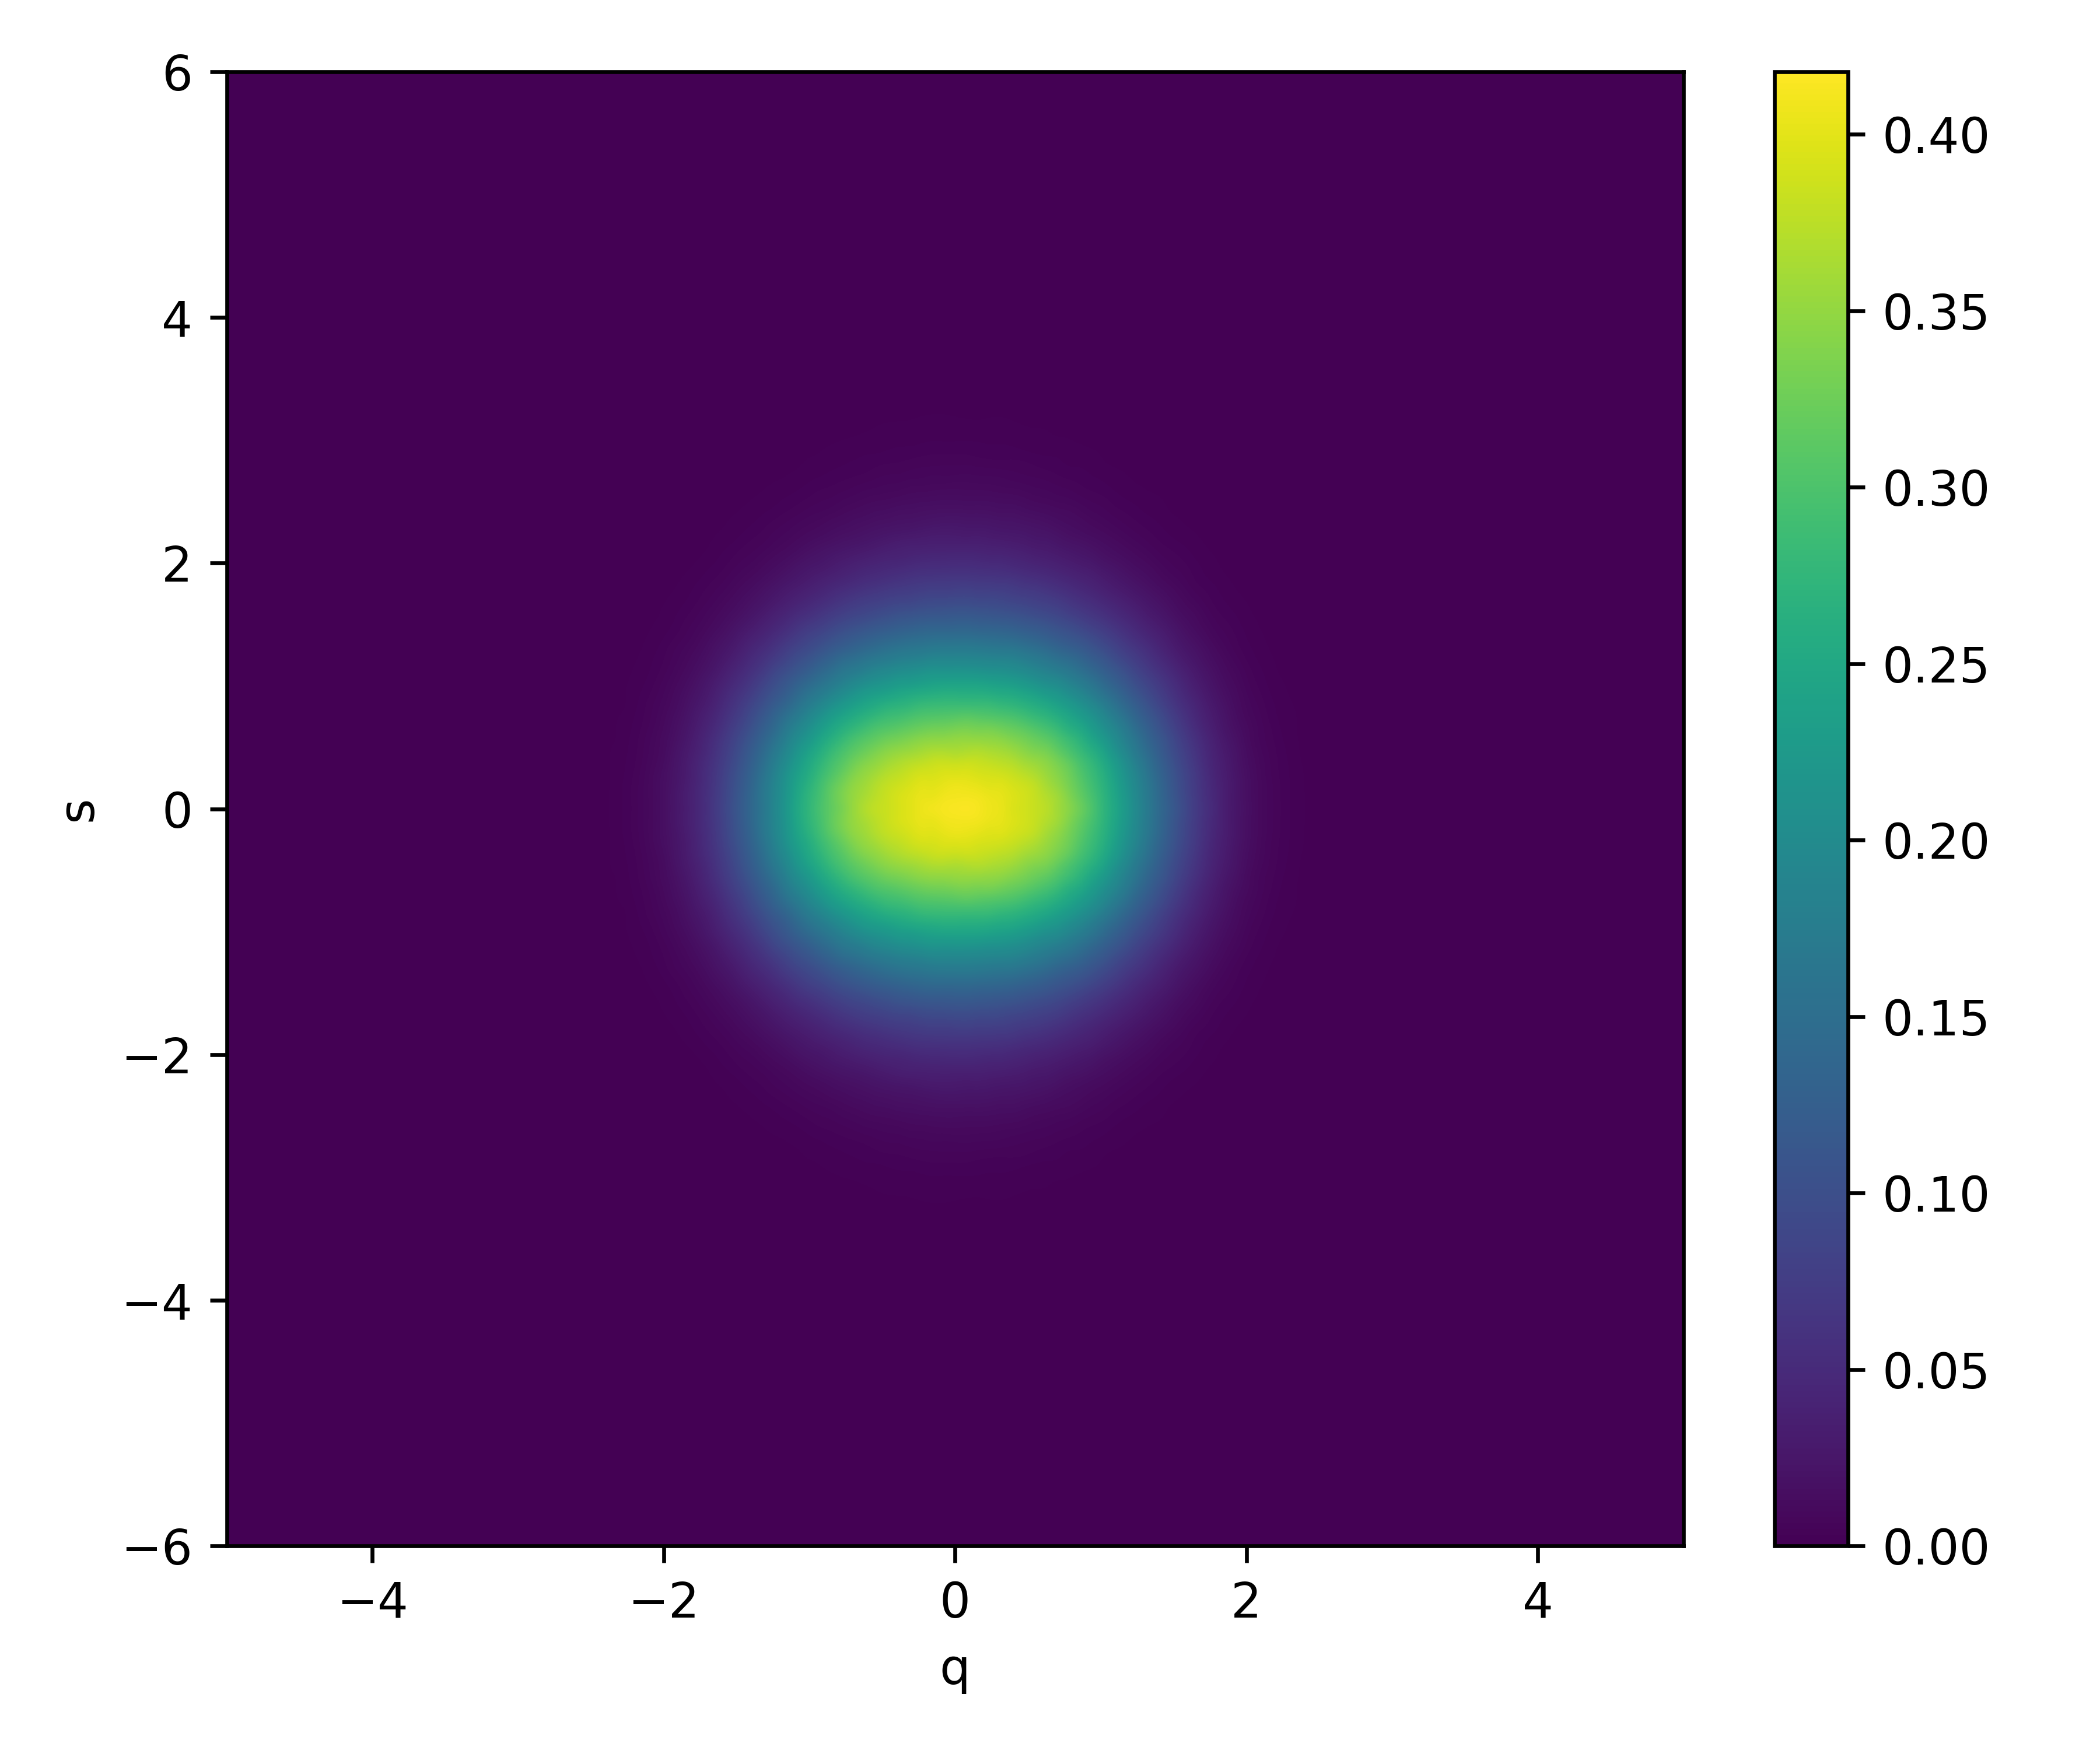

The data file committed next to this chart (first rows):
0.000000000000000000e+00, 0.000000000000000000e+00, 0.000000000000000000e+00, 0.000000000000000000e+00, 0.000000000000000000e+00, 0.000000000000000000e+00, 0.000000000000000000e+00, 0.000000000000000000e+00, 0.000000000000000000e+00, 0.000000000000000000e+00, 0.000000000000000000e+00, 0.000000000000000000e+00, 0.000000000000000000e+00, 0.000000000000000000e+00, 0.000000000000000000e+00, 0.000000000000000000e+00, 0.000000000000000000e+00, 0.000000000000000000e+00, 0.000000000000000000e+00, 0.000000000000000000e+00, 0.000000000000000000e+00, 0.000000000000000000e+00, 0.000000000000000000e+00, 0.000000000000000000e+00
0.000000000000000000e+00, 0.000000000000000000e+00, 0.000000000000000000e+00, 0.000000000000000000e+00, 0.000000000000000000e+00, 0.000000000000000000e+00, 0.000000000000000000e+00, 0.000000000000000000e+00, 0.000000000000000000e+00, 0.000000000000000000e+00, 0.000000000000000000e+00, 0.000000000000000000e+00, 0.000000000000000000e+00, 0.000000000000000000e+00, 0.000000000000000000e+00, 0.000000000000000000e+00, 0.000000000000000000e+00, 0.000000000000000000e+00, 0.000000000000000000e+00, 0.000000000000000000e+00, 0.000000000000000000e+00, 0.000000000000000000e+00, 0.000000000000000000e+00, 0.000000000000000000e+00
0.000000000000000000e+00, 0.000000000000000000e+00, 0.000000000000000000e+00, 0.000000000000000000e+00, 0.000000000000000000e+00, 0.000000000000000000e+00, 0.000000000000000000e+00, 0.000000000000000000e+00, 0.000000000000000000e+00, 0.000000000000000000e+00, 0.000000000000000000e+00, 0.000000000000000000e+00, 0.000000000000000000e+00, 0.000000000000000000e+00, 0.000000000000000000e+00, 0.000000000000000000e+00, 0.000000000000000000e+00, 0.000000000000000000e+00, 0.000000000000000000e+00, 0.000000000000000000e+00, 0.000000000000000000e+00, 0.000000000000000000e+00, 0.000000000000000000e+00, 0.000000000000000000e+00
0.000000000000000000e+00, 0.000000000000000000e+00, 0.000000000000000000e+00, 0.000000000000000000e+00, 0.000000000000000000e+00, 0.000000000000000000e+00, 0.000000000000000000e+00, 0.000000000000000000e+00, 0.000000000000000000e+00, 0.000000000000000000e+00, 0.000000000000000000e+00, 0.000000000000000000e+00, 0.000000000000000000e+00, 0.000000000000000000e+00, 0.000000000000000000e+00, 0.000000000000000000e+00, 0.000000000000000000e+00, 0.000000000000000000e+00, 0.000000000000000000e+00, 0.000000000000000000e+00, 0.000000000000000000e+00, 0.000000000000000000e+00, 0.000000000000000000e+00, 0.000000000000000000e+00
0.000000000000000000e+00, 0.000000000000000000e+00, 0.000000000000000000e+00, 0.000000000000000000e+00, 0.000000000000000000e+00, 0.000000000000000000e+00, 0.000000000000000000e+00, 0.000000000000000000e+00, 0.000000000000000000e+00, 0.000000000000000000e+00, 0.000000000000000000e+00, 0.000000000000000000e+00, 0.000000000000000000e+00, 0.000000000000000000e+00, 0.000000000000000000e+00, 0.000000000000000000e+00, 0.000000000000000000e+00, 0.000000000000000000e+00, 0.000000000000000000e+00, 0.000000000000000000e+00, 0.000000000000000000e+00, 0.000000000000000000e+00, 0.000000000000000000e+00, 0.000000000000000000e+00
0.000000000000000000e+00, 0.000000000000000000e+00, 0.000000000000000000e+00, 0.000000000000000000e+00, 0.000000000000000000e+00, 0.000000000000000000e+00, 0.000000000000000000e+00, 0.000000000000000000e+00, 0.000000000000000000e+00, 0.000000000000000000e+00, 0.000000000000000000e+00, 0.000000000000000000e+00, 0.000000000000000000e+00, 0.000000000000000000e+00, 0.000000000000000000e+00, 0.000000000000000000e+00, 0.000000000000000000e+00, 0.000000000000000000e+00, 0.000000000000000000e+00, 0.000000000000000000e+00, 0.000000000000000000e+00, 0.000000000000000000e+00, 0.000000000000000000e+00, 0.000000000000000000e+00
0.000000000000000000e+00, 0.000000000000000000e+00, 0.000000000000000000e+00, 0.000000000000000000e+00, 0.000000000000000000e+00, 0.000000000000000000e+00, 0.000000000000000000e+00, 0.000000000000000000e+00, 0.000000000000000000e+00, 0.000000000000000000e+00, 0.000000000000000000e+00, 0.000000000000000000e+00, 0.000000000000000000e+00, 0.000000000000000000e+00, 0.000000000000000000e+00, 0.000000000000000000e+00, 0.000000000000000000e+00, 0.000000000000000000e+00, 0.000000000000000000e+00, 0.000000000000000000e+00, 0.000000000000000000e+00, 0.000000000000000000e+00, 0.000000000000000000e+00, 0.000000000000000000e+00
0.000000000000000000e+00, 0.000000000000000000e+00, 0.000000000000000000e+00, 0.000000000000000000e+00, 0.000000000000000000e+00, 0.000000000000000000e+00, 0.000000000000000000e+00, 0.000000000000000000e+00, 0.000000000000000000e+00, 0.000000000000000000e+00, 0.000000000000000000e+00, 0.000000000000000000e+00, 0.000000000000000000e+00, 0.000000000000000000e+00, 0.000000000000000000e+00, 0.000000000000000000e+00, 0.000000000000000000e+00, 0.000000000000000000e+00, 0.000000000000000000e+00, 0.000000000000000000e+00, 0.000000000000000000e+00, 0.000000000000000000e+00, 0.000000000000000000e+00, 0.000000000000000000e+00
0.000000000000000000e+00, 0.000000000000000000e+00, 0.000000000000000000e+00, 0.000000000000000000e+00, 0.000000000000000000e+00, 0.000000000000000000e+00, 0.000000000000000000e+00, 0.000000000000000000e+00, 0.000000000000000000e+00, 0.000000000000000000e+00, 0.000000000000000000e+00, 0.000000000000000000e+00, 0.000000000000000000e+00, 0.000000000000000000e+00, 0.000000000000000000e+00, 0.000000000000000000e+00, 0.000000000000000000e+00, 0.000000000000000000e+00, 0.000000000000000000e+00, 0.000000000000000000e+00, 0.000000000000000000e+00, 0.000000000000000000e+00, 0.000000000000000000e+00, 0.000000000000000000e+00
0.000000000000000000e+00, 0.000000000000000000e+00, 0.000000000000000000e+00, 0.000000000000000000e+00, 0.000000000000000000e+00, 0.000000000000000000e+00, 0.000000000000000000e+00, 0.000000000000000000e+00, 0.000000000000000000e+00, 0.000000000000000000e+00, 0.000000000000000000e+00, 0.000000000000000000e+00, 0.000000000000000000e+00, 0.000000000000000000e+00, 0.000000000000000000e+00, 0.000000000000000000e+00, 0.000000000000000000e+00, 0.000000000000000000e+00, 0.000000000000000000e+00, 0.000000000000000000e+00, 0.000000000000000000e+00, 0.000000000000000000e+00, 0.000000000000000000e+00, 0.000000000000000000e+00
0.000000000000000000e+00, 0.000000000000000000e+00, 0.000000000000000000e+00, 0.000000000000000000e+00, 0.000000000000000000e+00, 0.000000000000000000e+00, 0.000000000000000000e+00, 0.000000000000000000e+00, 0.000000000000000000e+00, 0.000000000000000000e+00, 0.000000000000000000e+00, 0.000000000000000000e+00, 0.000000000000000000e+00, 0.000000000000000000e+00, 0.000000000000000000e+00, 0.000000000000000000e+00, 0.000000000000000000e+00, 0.000000000000000000e+00, 0.000000000000000000e+00, 0.000000000000000000e+00, 0.000000000000000000e+00, 0.000000000000000000e+00, 0.000000000000000000e+00, 0.000000000000000000e+00
0.000000000000000000e+00, 0.000000000000000000e+00, 0.000000000000000000e+00, 0.000000000000000000e+00, 0.000000000000000000e+00, 0.000000000000000000e+00, 0.000000000000000000e+00, 0.000000000000000000e+00, 0.000000000000000000e+00, 0.000000000000000000e+00, 0.000000000000000000e+00, 0.000000000000000000e+00, 0.000000000000000000e+00, 0.000000000000000000e+00, 0.000000000000000000e+00, 0.000000000000000000e+00, 0.000000000000000000e+00, 0.000000000000000000e+00, 0.000000000000000000e+00, 0.000000000000000000e+00, 0.000000000000000000e+00, 0.000000000000000000e+00, 0.000000000000000000e+00, 0.000000000000000000e+00
0.000000000000000000e+00, 0.000000000000000000e+00, 0.000000000000000000e+00, 0.000000000000000000e+00, 0.000000000000000000e+00, 0.000000000000000000e+00, 0.000000000000000000e+00, 0.000000000000000000e+00, 0.000000000000000000e+00, 0.000000000000000000e+00, 0.000000000000000000e+00, 0.000000000000000000e+00, 0.000000000000000000e+00, 0.000000000000000000e+00, 0.000000000000000000e+00, 0.000000000000000000e+00, 0.000000000000000000e+00, 0.000000000000000000e+00, 0.000000000000000000e+00, 0.000000000000000000e+00, 0.000000000000000000e+00, 0.000000000000000000e+00, 0.000000000000000000e+00, 0.000000000000000000e+00
0.000000000000000000e+00, 0.000000000000000000e+00, 0.000000000000000000e+00, 0.000000000000000000e+00, 0.000000000000000000e+00, 0.000000000000000000e+00, 0.000000000000000000e+00, 0.000000000000000000e+00, 0.000000000000000000e+00, 0.000000000000000000e+00, 0.000000000000000000e+00, 0.000000000000000000e+00, 0.000000000000000000e+00, 0.000000000000000000e+00, 0.000000000000000000e+00, 0.000000000000000000e+00, 0.000000000000000000e+00, 0.000000000000000000e+00, 0.000000000000000000e+00, 0.000000000000000000e+00, 0.000000000000000000e+00, 0.000000000000000000e+00, 0.000000000000000000e+00, 0.000000000000000000e+00
0.000000000000000000e+00, 0.000000000000000000e+00, 0.000000000000000000e+00, 0.000000000000000000e+00, 0.000000000000000000e+00, 0.000000000000000000e+00, 0.000000000000000000e+00, 0.000000000000000000e+00, 0.000000000000000000e+00, 0.000000000000000000e+00, 0.000000000000000000e+00, 0.000000000000000000e+00, 0.000000000000000000e+00, 0.000000000000000000e+00, 0.000000000000000000e+00, 0.000000000000000000e+00, 0.000000000000000000e+00, 0.000000000000000000e+00, 0.000000000000000000e+00, 0.000000000000000000e+00, 0.000000000000000000e+00, 0.000000000000000000e+00, 0.000000000000000000e+00, 0.000000000000000000e+00
0.000000000000000000e+00, 0.000000000000000000e+00, 0.000000000000000000e+00, 0.000000000000000000e+00, 0.000000000000000000e+00, 0.000000000000000000e+00, 0.000000000000000000e+00, 0.000000000000000000e+00, 0.000000000000000000e+00, 0.000000000000000000e+00, 0.000000000000000000e+00, 0.000000000000000000e+00, 0.000000000000000000e+00, 0.000000000000000000e+00, 0.000000000000000000e+00, 0.000000000000000000e+00, 0.000000000000000000e+00, 0.000000000000000000e+00, 0.000000000000000000e+00, 0.000000000000000000e+00, 0.000000000000000000e+00, 0.000000000000000000e+00, 0.000000000000000000e+00, 0.000000000000000000e+00
0.000000000000000000e+00, 0.000000000000000000e+00, 0.000000000000000000e+00, 0.000000000000000000e+00, 0.000000000000000000e+00, 0.000000000000000000e+00, 0.000000000000000000e+00, 0.000000000000000000e+00, 0.000000000000000000e+00, 0.000000000000000000e+00, 0.000000000000000000e+00, 0.000000000000000000e+00, 0.000000000000000000e+00, 0.000000000000000000e+00, 0.000000000000000000e+00, 0.000000000000000000e+00, 0.000000000000000000e+00, 0.000000000000000000e+00, 0.000000000000000000e+00, 0.000000000000000000e+00, 0.000000000000000000e+00, 0.000000000000000000e+00, 0.000000000000000000e+00, 0.000000000000000000e+00
0.000000000000000000e+00, 0.000000000000000000e+00, 0.000000000000000000e+00, 0.000000000000000000e+00, 0.000000000000000000e+00, 0.000000000000000000e+00, 0.000000000000000000e+00, 0.000000000000000000e+00, 0.000000000000000000e+00, 0.000000000000000000e+00, 0.000000000000000000e+00, 0.000000000000000000e+00, 0.000000000000000000e+00, 0.000000000000000000e+00, 0.000000000000000000e+00, 0.000000000000000000e+00, 0.000000000000000000e+00, 0.000000000000000000e+00, 0.000000000000000000e+00, 0.000000000000000000e+00, 0.000000000000000000e+00, 0.000000000000000000e+00, 0.000000000000000000e+00, 0.000000000000000000e+00
0.000000000000000000e+00, 0.000000000000000000e+00, 0.000000000000000000e+00, 0.000000000000000000e+00, 0.000000000000000000e+00, 0.000000000000000000e+00, 0.000000000000000000e+00, 0.000000000000000000e+00, 0.000000000000000000e+00, 0.000000000000000000e+00, 0.000000000000000000e+00, 0.000000000000000000e+00, 0.000000000000000000e+00, 0.000000000000000000e+00, 0.000000000000000000e+00, 0.000000000000000000e+00, 0.000000000000000000e+00, 0.000000000000000000e+00, 0.000000000000000000e+00, 0.000000000000000000e+00, 0.000000000000000000e+00, 0.000000000000000000e+00, 0.000000000000000000e+00, 0.000000000000000000e+00
0.000000000000000000e+00, 0.000000000000000000e+00, 0.000000000000000000e+00, 0.000000000000000000e+00, 0.000000000000000000e+00, 0.000000000000000000e+00, 0.000000000000000000e+00, 0.000000000000000000e+00, 0.000000000000000000e+00, 0.000000000000000000e+00, 0.000000000000000000e+00, 0.000000000000000000e+00, 0.000000000000000000e+00, 0.000000000000000000e+00, 0.000000000000000000e+00, 0.000000000000000000e+00, 0.000000000000000000e+00, 0.000000000000000000e+00, 0.000000000000000000e+00, 0.000000000000000000e+00, 0.000000000000000000e+00, 0.000000000000000000e+00, 0.000000000000000000e+00, 0.000000000000000000e+00
0.000000000000000000e+00, 0.000000000000000000e+00, 0.000000000000000000e+00, 0.000000000000000000e+00, 0.000000000000000000e+00, 0.000000000000000000e+00, 0.000000000000000000e+00, 0.000000000000000000e+00, 0.000000000000000000e+00, 0.000000000000000000e+00, 0.000000000000000000e+00, 0.000000000000000000e+00, 0.000000000000000000e+00, 0.000000000000000000e+00, 0.000000000000000000e+00, 0.000000000000000000e+00, 0.000000000000000000e+00, 0.000000000000000000e+00, 0.000000000000000000e+00, 0.000000000000000000e+00, 0.000000000000000000e+00, 0.000000000000000000e+00, 0.000000000000000000e+00, 0.000000000000000000e+00
0.000000000000000000e+00, 0.000000000000000000e+00, 0.000000000000000000e+00, 0.000000000000000000e+00, 0.000000000000000000e+00, 0.000000000000000000e+00, 0.000000000000000000e+00, 0.000000000000000000e+00, 0.000000000000000000e+00, 0.000000000000000000e+00, 0.000000000000000000e+00, 0.000000000000000000e+00, 0.000000000000000000e+00, 0.000000000000000000e+00, 0.000000000000000000e+00, 0.000000000000000000e+00, 0.000000000000000000e+00, 0.000000000000000000e+00, 0.000000000000000000e+00, 0.000000000000000000e+00, 0.000000000000000000e+00, 0.000000000000000000e+00, 0.000000000000000000e+00, 0.000000000000000000e+00
0.000000000000000000e+00, 0.000000000000000000e+00, 0.000000000000000000e+00, 0.000000000000000000e+00, 0.000000000000000000e+00, 0.000000000000000000e+00, 0.000000000000000000e+00, 0.000000000000000000e+00, 0.000000000000000000e+00, 0.000000000000000000e+00, 0.000000000000000000e+00, 0.000000000000000000e+00, 0.000000000000000000e+00, 0.000000000000000000e+00, 0.000000000000000000e+00, 0.000000000000000000e+00, 0.000000000000000000e+00, 0.000000000000000000e+00, 0.000000000000000000e+00, 0.000000000000000000e+00, 0.000000000000000000e+00, 0.000000000000000000e+00, 0.000000000000000000e+00, 0.000000000000000000e+00
0.000000000000000000e+00, 0.000000000000000000e+00, 0.000000000000000000e+00, 0.000000000000000000e+00, 0.000000000000000000e+00, 0.000000000000000000e+00, 0.000000000000000000e+00, 0.000000000000000000e+00, 0.000000000000000000e+00, 0.000000000000000000e+00, 0.000000000000000000e+00, 0.000000000000000000e+00, 0.000000000000000000e+00, 0.000000000000000000e+00, 0.000000000000000000e+00, 0.000000000000000000e+00, 0.000000000000000000e+00, 0.000000000000000000e+00, 0.000000000000000000e+00, 0.000000000000000000e+00, 0.000000000000000000e+00, 0.000000000000000000e+00, 0.000000000000000000e+00, 0.000000000000000000e+00
0.000000000000000000e+00, 0.000000000000000000e+00, 0.000000000000000000e+00, 0.000000000000000000e+00, 0.000000000000000000e+00, 0.000000000000000000e+00, 0.000000000000000000e+00, 0.000000000000000000e+00, 0.000000000000000000e+00, 0.000000000000000000e+00, 0.000000000000000000e+00, 0.000000000000000000e+00, 0.000000000000000000e+00, 0.000000000000000000e+00, 0.000000000000000000e+00, 0.000000000000000000e+00, 0.000000000000000000e+00, 0.000000000000000000e+00, 0.000000000000000000e+00, 0.000000000000000000e+00, 0.000000000000000000e+00, 0.000000000000000000e+00, 0.000000000000000000e+00, 0.000000000000000000e+00
0.000000000000000000e+00, 0.000000000000000000e+00, 0.000000000000000000e+00, 0.000000000000000000e+00, 0.000000000000000000e+00, 0.000000000000000000e+00, 0.000000000000000000e+00, 0.000000000000000000e+00, 0.000000000000000000e+00, 0.000000000000000000e+00, 0.000000000000000000e+00, 0.000000000000000000e+00, 0.000000000000000000e+00, 0.000000000000000000e+00, 0.000000000000000000e+00, 0.000000000000000000e+00, 0.000000000000000000e+00, 0.000000000000000000e+00, 0.000000000000000000e+00, 0.000000000000000000e+00, 0.000000000000000000e+00, 0.000000000000000000e+00, 0.000000000000000000e+00, 0.000000000000000000e+00
0.000000000000000000e+00, 0.000000000000000000e+00, 0.000000000000000000e+00, 0.000000000000000000e+00, 0.000000000000000000e+00, 0.000000000000000000e+00, 0.000000000000000000e+00, 0.000000000000000000e+00, 0.000000000000000000e+00, 0.000000000000000000e+00, 0.000000000000000000e+00, 0.000000000000000000e+00, 0.000000000000000000e+00, 0.000000000000000000e+00, 0.000000000000000000e+00, 0.000000000000000000e+00, 0.000000000000000000e+00, 0.000000000000000000e+00, 0.000000000000000000e+00, 0.000000000000000000e+00, 0.000000000000000000e+00, 0.000000000000000000e+00, 0.000000000000000000e+00, 0.000000000000000000e+00
0.000000000000000000e+00, 0.000000000000000000e+00, 0.000000000000000000e+00, 0.000000000000000000e+00, 0.000000000000000000e+00, 0.000000000000000000e+00, 0.000000000000000000e+00, 0.000000000000000000e+00, 0.000000000000000000e+00, 0.000000000000000000e+00, 0.000000000000000000e+00, 0.000000000000000000e+00, 0.000000000000000000e+00, 0.000000000000000000e+00, 0.000000000000000000e+00, 0.000000000000000000e+00, 0.000000000000000000e+00, 0.000000000000000000e+00, 0.000000000000000000e+00, 0.000000000000000000e+00, 0.000000000000000000e+00, 0.000000000000000000e+00, 0.000000000000000000e+00, 0.000000000000000000e+00
0.000000000000000000e+00, 0.000000000000000000e+00, 0.000000000000000000e+00, 0.000000000000000000e+00, 0.000000000000000000e+00, 0.000000000000000000e+00, 0.000000000000000000e+00, 0.000000000000000000e+00, 0.000000000000000000e+00, 0.000000000000000000e+00, 0.000000000000000000e+00, 0.000000000000000000e+00, 0.000000000000000000e+00, 0.000000000000000000e+00, 0.000000000000000000e+00, 0.000000000000000000e+00, 0.000000000000000000e+00, 0.000000000000000000e+00, 0.000000000000000000e+00, 0.000000000000000000e+00, 0.000000000000000000e+00, 0.000000000000000000e+00, 0.000000000000000000e+00, 0.000000000000000000e+00
0.000000000000000000e+00, 0.000000000000000000e+00, 0.000000000000000000e+00, 0.000000000000000000e+00, 0.000000000000000000e+00, 0.000000000000000000e+00, 0.000000000000000000e+00, 0.000000000000000000e+00, 0.000000000000000000e+00, 0.000000000000000000e+00, 0.000000000000000000e+00, 0.000000000000000000e+00, 0.000000000000000000e+00, 0.000000000000000000e+00, 0.000000000000000000e+00, 0.000000000000000000e+00, 0.000000000000000000e+00, 0.000000000000000000e+00, 0.000000000000000000e+00, 0.000000000000000000e+00, 0.000000000000000000e+00, 0.000000000000000000e+00, 0.000000000000000000e+00, 0.000000000000000000e+00
0.000000000000000000e+00, 0.000000000000000000e+00, 0.000000000000000000e+00, 0.000000000000000000e+00, 0.000000000000000000e+00, 0.000000000000000000e+00, 0.000000000000000000e+00, 0.000000000000000000e+00, 0.000000000000000000e+00, 0.000000000000000000e+00, 0.000000000000000000e+00, 0.000000000000000000e+00, 0.000000000000000000e+00, 0.000000000000000000e+00, 0.000000000000000000e+00, 0.000000000000000000e+00, 0.000000000000000000e+00, 0.000000000000000000e+00, 0.000000000000000000e+00, 0.000000000000000000e+00, 0.000000000000000000e+00, 0.000000000000000000e+00, 0.000000000000000000e+00, 0.000000000000000000e+00
0.000000000000000000e+00, 0.000000000000000000e+00, 0.000000000000000000e+00, 0.000000000000000000e+00, 0.000000000000000000e+00, 0.000000000000000000e+00, 0.000000000000000000e+00, 0.000000000000000000e+00, 0.000000000000000000e+00, 0.000000000000000000e+00, 0.000000000000000000e+00, 0.000000000000000000e+00, 0.000000000000000000e+00, 0.000000000000000000e+00, 0.000000000000000000e+00, 0.000000000000000000e+00, 0.000000000000000000e+00, 0.000000000000000000e+00, 0.000000000000000000e+00, 0.000000000000000000e+00, 0.000000000000000000e+00, 0.000000000000000000e+00, 0.000000000000000000e+00, 0.000000000000000000e+00
0.000000000000000000e+00, 0.000000000000000000e+00, 0.000000000000000000e+00, 0.000000000000000000e+00, 0.000000000000000000e+00, 0.000000000000000000e+00, 0.000000000000000000e+00, 0.000000000000000000e+00, 0.000000000000000000e+00, 0.000000000000000000e+00, 0.000000000000000000e+00, 0.000000000000000000e+00, 0.000000000000000000e+00, 0.000000000000000000e+00, 0.000000000000000000e+00, 0.000000000000000000e+00, 0.000000000000000000e+00, 0.000000000000000000e+00, 0.000000000000000000e+00, 0.000000000000000000e+00, 0.000000000000000000e+00, 0.000000000000000000e+00, 0.000000000000000000e+00, 0.000000000000000000e+00
0.000000000000000000e+00, 0.000000000000000000e+00, 0.000000000000000000e+00, 0.000000000000000000e+00, 0.000000000000000000e+00, 0.000000000000000000e+00, 0.000000000000000000e+00, 0.000000000000000000e+00, 0.000000000000000000e+00, 0.000000000000000000e+00, 0.000000000000000000e+00, 0.000000000000000000e+00, 0.000000000000000000e+00, 0.000000000000000000e+00, 0.000000000000000000e+00, 0.000000000000000000e+00, 0.000000000000000000e+00, 0.000000000000000000e+00, 0.000000000000000000e+00, 0.000000000000000000e+00, 0.000000000000000000e+00, 0.000000000000000000e+00, 0.000000000000000000e+00, 0.000000000000000000e+00
0.000000000000000000e+00, 0.000000000000000000e+00, 0.000000000000000000e+00, 0.000000000000000000e+00, 0.000000000000000000e+00, 0.000000000000000000e+00, 0.000000000000000000e+00, 0.000000000000000000e+00, 0.000000000000000000e+00, 0.000000000000000000e+00, 0.000000000000000000e+00, 0.000000000000000000e+00, 0.000000000000000000e+00, 0.000000000000000000e+00, 0.000000000000000000e+00, 0.000000000000000000e+00, 0.000000000000000000e+00, 0.000000000000000000e+00, 0.000000000000000000e+00, 0.000000000000000000e+00, 0.000000000000000000e+00, 0.000000000000000000e+00, 0.000000000000000000e+00, 0.000000000000000000e+00
0.000000000000000000e+00, 0.000000000000000000e+00, 0.000000000000000000e+00, 0.000000000000000000e+00, 0.000000000000000000e+00, 0.000000000000000000e+00, 0.000000000000000000e+00, 0.000000000000000000e+00, 0.000000000000000000e+00, 0.000000000000000000e+00, 0.000000000000000000e+00, 0.000000000000000000e+00, 0.000000000000000000e+00, 0.000000000000000000e+00, 0.000000000000000000e+00, 0.000000000000000000e+00, 0.000000000000000000e+00, 0.000000000000000000e+00, 0.000000000000000000e+00, 0.000000000000000000e+00, 0.000000000000000000e+00, 0.000000000000000000e+00, 0.000000000000000000e+00, 0.000000000000000000e+00
0.000000000000000000e+00, 0.000000000000000000e+00, 0.000000000000000000e+00, 0.000000000000000000e+00, 0.000000000000000000e+00, 0.000000000000000000e+00, 0.000000000000000000e+00, 0.000000000000000000e+00, 0.000000000000000000e+00, 0.000000000000000000e+00, 0.000000000000000000e+00, 0.000000000000000000e+00, 0.000000000000000000e+00, 0.000000000000000000e+00, 0.000000000000000000e+00, 0.000000000000000000e+00, 0.000000000000000000e+00, 0.000000000000000000e+00, 0.000000000000000000e+00, 0.000000000000000000e+00, 0.000000000000000000e+00, 0.000000000000000000e+00, 0.000000000000000000e+00, 0.000000000000000000e+00
0.000000000000000000e+00, 0.000000000000000000e+00, 0.000000000000000000e+00, 0.000000000000000000e+00, 0.000000000000000000e+00, 0.000000000000000000e+00, 0.000000000000000000e+00, 0.000000000000000000e+00, 0.000000000000000000e+00, 0.000000000000000000e+00, 0.000000000000000000e+00, 0.000000000000000000e+00, 0.000000000000000000e+00, 0.000000000000000000e+00, 0.000000000000000000e+00, 0.000000000000000000e+00, 0.000000000000000000e+00, 0.000000000000000000e+00, 0.000000000000000000e+00, 0.000000000000000000e+00, 0.000000000000000000e+00, 0.000000000000000000e+00, 0.000000000000000000e+00, 0.000000000000000000e+00
0.000000000000000000e+00, 0.000000000000000000e+00, 0.000000000000000000e+00, 0.000000000000000000e+00, 0.000000000000000000e+00, 0.000000000000000000e+00, 0.000000000000000000e+00, 0.000000000000000000e+00, 0.000000000000000000e+00, 0.000000000000000000e+00, 0.000000000000000000e+00, 0.000000000000000000e+00, 0.000000000000000000e+00, 0.000000000000000000e+00, 0.000000000000000000e+00, 0.000000000000000000e+00, 0.000000000000000000e+00, 0.000000000000000000e+00, 0.000000000000000000e+00, 0.000000000000000000e+00, 0.000000000000000000e+00, 0.000000000000000000e+00, 0.000000000000000000e+00, 0.000000000000000000e+00
0.000000000000000000e+00, 0.000000000000000000e+00, 0.000000000000000000e+00, 0.000000000000000000e+00, 0.000000000000000000e+00, 0.000000000000000000e+00, 0.000000000000000000e+00, 0.000000000000000000e+00, 0.000000000000000000e+00, 0.000000000000000000e+00, 0.000000000000000000e+00, 0.000000000000000000e+00, 0.000000000000000000e+00, 0.000000000000000000e+00, 0.000000000000000000e+00, 0.000000000000000000e+00, 0.000000000000000000e+00, 0.000000000000000000e+00, 0.000000000000000000e+00, 0.000000000000000000e+00, 0.000000000000000000e+00, 0.000000000000000000e+00, 0.000000000000000000e+00, 0.000000000000000000e+00
0.000000000000000000e+00, 0.000000000000000000e+00, 0.000000000000000000e+00, 0.000000000000000000e+00, 0.000000000000000000e+00, 0.000000000000000000e+00, 0.000000000000000000e+00, 0.000000000000000000e+00, 0.000000000000000000e+00, 0.000000000000000000e+00, 0.000000000000000000e+00, 0.000000000000000000e+00, 0.000000000000000000e+00, 0.000000000000000000e+00, 0.000000000000000000e+00, 0.000000000000000000e+00, 0.000000000000000000e+00, 0.000000000000000000e+00, 0.000000000000000000e+00, 0.000000000000000000e+00, 0.000000000000000000e+00, 0.000000000000000000e+00, 0.000000000000000000e+00, 0.000000000000000000e+00
0.000000000000000000e+00, 0.000000000000000000e+00, 0.000000000000000000e+00, 0.000000000000000000e+00, 0.000000000000000000e+00, 0.000000000000000000e+00, 0.000000000000000000e+00, 0.000000000000000000e+00, 0.000000000000000000e+00, 0.000000000000000000e+00, 0.000000000000000000e+00, 0.000000000000000000e+00, 0.000000000000000000e+00, 0.000000000000000000e+00, 0.000000000000000000e+00, 0.000000000000000000e+00, 0.000000000000000000e+00, 0.000000000000000000e+00, 0.000000000000000000e+00, 0.000000000000000000e+00, 0.000000000000000000e+00, 0.000000000000000000e+00, 0.000000000000000000e+00, 0.000000000000000000e+00
0.000000000000000000e+00, 0.000000000000000000e+00, 0.000000000000000000e+00, 0.000000000000000000e+00, 0.000000000000000000e+00, 0.000000000000000000e+00, 0.000000000000000000e+00, 0.000000000000000000e+00, 0.000000000000000000e+00, 0.000000000000000000e+00, 0.000000000000000000e+00, 0.000000000000000000e+00, 0.000000000000000000e+00, 0.000000000000000000e+00, 0.000000000000000000e+00, 0.000000000000000000e+00, 0.000000000000000000e+00, 0.000000000000000000e+00, 0.000000000000000000e+00, 0.000000000000000000e+00, 0.000000000000000000e+00, 0.000000000000000000e+00, 0.000000000000000000e+00, 0.000000000000000000e+00
0.000000000000000000e+00, 0.000000000000000000e+00, 0.000000000000000000e+00, 0.000000000000000000e+00, 0.000000000000000000e+00, 0.000000000000000000e+00, 0.000000000000000000e+00, 0.000000000000000000e+00, 0.000000000000000000e+00, 0.000000000000000000e+00, 0.000000000000000000e+00, 0.000000000000000000e+00, 0.000000000000000000e+00, 0.000000000000000000e+00, 0.000000000000000000e+00, 0.000000000000000000e+00, 0.000000000000000000e+00, 0.000000000000000000e+00, 0.000000000000000000e+00, 0.000000000000000000e+00, 0.000000000000000000e+00, 0.000000000000000000e+00, 0.000000000000000000e+00, 0.000000000000000000e+00
0.000000000000000000e+00, 0.000000000000000000e+00, 0.000000000000000000e+00, 0.000000000000000000e+00, 0.000000000000000000e+00, 0.000000000000000000e+00, 0.000000000000000000e+00, 0.000000000000000000e+00, 0.000000000000000000e+00, 0.000000000000000000e+00, 0.000000000000000000e+00, 0.000000000000000000e+00, 0.000000000000000000e+00, 0.000000000000000000e+00, 0.000000000000000000e+00, 0.000000000000000000e+00, 0.000000000000000000e+00, 0.000000000000000000e+00, 0.000000000000000000e+00, 0.000000000000000000e+00, 0.000000000000000000e+00, 0.000000000000000000e+00, 0.000000000000000000e+00, 0.000000000000000000e+00
0.000000000000000000e+00, 0.000000000000000000e+00, 0.000000000000000000e+00, 0.000000000000000000e+00, 0.000000000000000000e+00, 0.000000000000000000e+00, 0.000000000000000000e+00, 0.000000000000000000e+00, 0.000000000000000000e+00, 0.000000000000000000e+00, 0.000000000000000000e+00, 0.000000000000000000e+00, 0.000000000000000000e+00, 0.000000000000000000e+00, 0.000000000000000000e+00, 0.000000000000000000e+00, 0.000000000000000000e+00, 0.000000000000000000e+00, 0.000000000000000000e+00, 0.000000000000000000e+00, 0.000000000000000000e+00, 0.000000000000000000e+00, 0.000000000000000000e+00, 0.000000000000000000e+00
0.000000000000000000e+00, 0.000000000000000000e+00, 0.000000000000000000e+00, 0.000000000000000000e+00, 0.000000000000000000e+00, 0.000000000000000000e+00, 0.000000000000000000e+00, 0.000000000000000000e+00, 0.000000000000000000e+00, 0.000000000000000000e+00, 0.000000000000000000e+00, 0.000000000000000000e+00, 0.000000000000000000e+00, 0.000000000000000000e+00, 0.000000000000000000e+00, 0.000000000000000000e+00, 0.000000000000000000e+00, 1.607440580772026450e-05, 0.000000000000000000e+00, 0.000000000000000000e+00, 0.000000000000000000e+00, 0.000000000000000000e+00, 0.000000000000000000e+00, 0.000000000000000000e+00
0.000000000000000000e+00, 0.000000000000000000e+00, 0.000000000000000000e+00, 0.000000000000000000e+00, 0.000000000000000000e+00, 0.000000000000000000e+00, 0.000000000000000000e+00, 0.000000000000000000e+00, 0.000000000000000000e+00, 0.000000000000000000e+00, 0.000000000000000000e+00, 0.000000000000000000e+00, 0.000000000000000000e+00, 0.000000000000000000e+00, 0.000000000000000000e+00, 0.000000000000000000e+00, 0.000000000000000000e+00, 0.000000000000000000e+00, 0.000000000000000000e+00, 0.000000000000000000e+00, 0.000000000000000000e+00, 0.000000000000000000e+00, 0.000000000000000000e+00, 0.000000000000000000e+00
0.000000000000000000e+00, 0.000000000000000000e+00, 0.000000000000000000e+00, 0.000000000000000000e+00, 0.000000000000000000e+00, 0.000000000000000000e+00, 0.000000000000000000e+00, 0.000000000000000000e+00, 0.000000000000000000e+00, 0.000000000000000000e+00, 0.000000000000000000e+00, 0.000000000000000000e+00, 0.000000000000000000e+00, 0.000000000000000000e+00, 0.000000000000000000e+00, 0.000000000000000000e+00, 0.000000000000000000e+00, 0.000000000000000000e+00, 0.000000000000000000e+00, 0.000000000000000000e+00, 0.000000000000000000e+00, 0.000000000000000000e+00, 0.000000000000000000e+00, 0.000000000000000000e+00
0.000000000000000000e+00, 0.000000000000000000e+00, 0.000000000000000000e+00, 0.000000000000000000e+00, 0.000000000000000000e+00, 0.000000000000000000e+00, 0.000000000000000000e+00, 0.000000000000000000e+00, 0.000000000000000000e+00, 0.000000000000000000e+00, 0.000000000000000000e+00, 0.000000000000000000e+00, 0.000000000000000000e+00, 0.000000000000000000e+00, 0.000000000000000000e+00, 0.000000000000000000e+00, 0.000000000000000000e+00, 0.000000000000000000e+00, 0.000000000000000000e+00, 0.000000000000000000e+00, 0.000000000000000000e+00, 1.607440580772026450e-05, 0.000000000000000000e+00, 3.214881161544052901e-05
0.000000000000000000e+00, 0.000000000000000000e+00, 0.000000000000000000e+00, 0.000000000000000000e+00, 0.000000000000000000e+00, 0.000000000000000000e+00, 0.000000000000000000e+00, 0.000000000000000000e+00, 0.000000000000000000e+00, 0.000000000000000000e+00, 0.000000000000000000e+00, 0.000000000000000000e+00, 0.000000000000000000e+00, 0.000000000000000000e+00, 0.000000000000000000e+00, 0.000000000000000000e+00, 0.000000000000000000e+00, 0.000000000000000000e+00, 0.000000000000000000e+00, 0.000000000000000000e+00, 1.607440580772017302e-05, 0.000000000000000000e+00, 0.000000000000000000e+00, 3.214881161544034605e-05
0.000000000000000000e+00, 0.000000000000000000e+00, 0.000000000000000000e+00, 0.000000000000000000e+00, 0.000000000000000000e+00, 0.000000000000000000e+00, 0.000000000000000000e+00, 0.000000000000000000e+00, 0.000000000000000000e+00, 0.000000000000000000e+00, 0.000000000000000000e+00, 0.000000000000000000e+00, 0.000000000000000000e+00, 0.000000000000000000e+00, 0.000000000000000000e+00, 0.000000000000000000e+00, 0.000000000000000000e+00, 0.000000000000000000e+00, 0.000000000000000000e+00, 0.000000000000000000e+00, 0.000000000000000000e+00, 0.000000000000000000e+00, 1.607440580772017302e-05, 0.000000000000000000e+00
0.000000000000000000e+00, 0.000000000000000000e+00, 0.000000000000000000e+00, 0.000000000000000000e+00, 0.000000000000000000e+00, 0.000000000000000000e+00, 0.000000000000000000e+00, 0.000000000000000000e+00, 0.000000000000000000e+00, 0.000000000000000000e+00, 0.000000000000000000e+00, 0.000000000000000000e+00, 0.000000000000000000e+00, 0.000000000000000000e+00, 0.000000000000000000e+00, 0.000000000000000000e+00, 0.000000000000000000e+00, 0.000000000000000000e+00, 0.000000000000000000e+00, 0.000000000000000000e+00, 0.000000000000000000e+00, 1.607440580772017302e-05, 3.214881161544034605e-05, 3.214881161544034605e-05
0.000000000000000000e+00, 0.000000000000000000e+00, 0.000000000000000000e+00, 0.000000000000000000e+00, 0.000000000000000000e+00, 0.000000000000000000e+00, 0.000000000000000000e+00, 0.000000000000000000e+00, 0.000000000000000000e+00, 0.000000000000000000e+00, 0.000000000000000000e+00, 0.000000000000000000e+00, 0.000000000000000000e+00, 0.000000000000000000e+00, 0.000000000000000000e+00, 0.000000000000000000e+00, 1.607440580772017302e-05, 0.000000000000000000e+00, 0.000000000000000000e+00, 0.000000000000000000e+00, 1.607440580772017302e-05, 1.607440580772017302e-05, 0.000000000000000000e+00, 3.214881161544034605e-05
0.000000000000000000e+00, 0.000000000000000000e+00, 0.000000000000000000e+00, 0.000000000000000000e+00, 0.000000000000000000e+00, 0.000000000000000000e+00, 0.000000000000000000e+00, 0.000000000000000000e+00, 0.000000000000000000e+00, 0.000000000000000000e+00, 0.000000000000000000e+00, 0.000000000000000000e+00, 0.000000000000000000e+00, 0.000000000000000000e+00, 0.000000000000000000e+00, 0.000000000000000000e+00, 0.000000000000000000e+00, 0.000000000000000000e+00, 0.000000000000000000e+00, 0.000000000000000000e+00, 1.607440580772035598e-05, 3.214881161544071197e-05, 1.607440580772035598e-05, 4.822321742316106795e-05
0.000000000000000000e+00, 0.000000000000000000e+00, 0.000000000000000000e+00, 0.000000000000000000e+00, 0.000000000000000000e+00, 0.000000000000000000e+00, 0.000000000000000000e+00, 0.000000000000000000e+00, 0.000000000000000000e+00, 0.000000000000000000e+00, 0.000000000000000000e+00, 0.000000000000000000e+00, 0.000000000000000000e+00, 1.607440580772017302e-05, 0.000000000000000000e+00, 0.000000000000000000e+00, 0.000000000000000000e+00, 0.000000000000000000e+00, 0.000000000000000000e+00, 0.000000000000000000e+00, 4.822321742316051907e-05, 0.000000000000000000e+00, 9.644643484632103815e-05, 9.644643484632103815e-05
0.000000000000000000e+00, 0.000000000000000000e+00, 0.000000000000000000e+00, 0.000000000000000000e+00, 0.000000000000000000e+00, 0.000000000000000000e+00, 0.000000000000000000e+00, 0.000000000000000000e+00, 0.000000000000000000e+00, 0.000000000000000000e+00, 0.000000000000000000e+00, 0.000000000000000000e+00, 0.000000000000000000e+00, 0.000000000000000000e+00, 0.000000000000000000e+00, 0.000000000000000000e+00, 0.000000000000000000e+00, 0.000000000000000000e+00, 1.607440580772017302e-05, 1.607440580772017302e-05, 1.607440580772017302e-05, 3.214881161544034605e-05, 3.214881161544034605e-05, 1.607440580772017302e-05
0.000000000000000000e+00, 0.000000000000000000e+00, 0.000000000000000000e+00, 0.000000000000000000e+00, 0.000000000000000000e+00, 0.000000000000000000e+00, 0.000000000000000000e+00, 0.000000000000000000e+00, 0.000000000000000000e+00, 0.000000000000000000e+00, 0.000000000000000000e+00, 0.000000000000000000e+00, 0.000000000000000000e+00, 0.000000000000000000e+00, 0.000000000000000000e+00, 0.000000000000000000e+00, 0.000000000000000000e+00, 0.000000000000000000e+00, 0.000000000000000000e+00, 0.000000000000000000e+00, 3.214881161544034605e-05, 1.607440580772017302e-05, 4.822321742316051907e-05, 1.125208406540412112e-04
0.000000000000000000e+00, 0.000000000000000000e+00, 0.000000000000000000e+00, 0.000000000000000000e+00, 0.000000000000000000e+00, 0.000000000000000000e+00, 0.000000000000000000e+00, 0.000000000000000000e+00, 0.000000000000000000e+00, 0.000000000000000000e+00, 0.000000000000000000e+00, 0.000000000000000000e+00, 0.000000000000000000e+00, 0.000000000000000000e+00, 0.000000000000000000e+00, 0.000000000000000000e+00, 0.000000000000000000e+00, 0.000000000000000000e+00, 0.000000000000000000e+00, 1.607440580772017302e-05, 1.607440580772017302e-05, 3.214881161544034605e-05, 8.037202903860086512e-05, 9.644643484632103815e-05
0.000000000000000000e+00, 0.000000000000000000e+00, 0.000000000000000000e+00, 0.000000000000000000e+00, 0.000000000000000000e+00, 0.000000000000000000e+00, 0.000000000000000000e+00, 0.000000000000000000e+00, 0.000000000000000000e+00, 0.000000000000000000e+00, 0.000000000000000000e+00, 0.000000000000000000e+00, 0.000000000000000000e+00, 0.000000000000000000e+00, 0.000000000000000000e+00, 0.000000000000000000e+00, 1.607440580772017302e-05, 1.607440580772017302e-05, 0.000000000000000000e+00, 0.000000000000000000e+00, 0.000000000000000000e+00, 1.125208406540412112e-04, 4.822321742316051907e-05, 1.125208406540412112e-04
0.000000000000000000e+00, 0.000000000000000000e+00, 0.000000000000000000e+00, 0.000000000000000000e+00, 0.000000000000000000e+00, 0.000000000000000000e+00, 0.000000000000000000e+00, 0.000000000000000000e+00, 0.000000000000000000e+00, 0.000000000000000000e+00, 0.000000000000000000e+00, 0.000000000000000000e+00, 0.000000000000000000e+00, 0.000000000000000000e+00, 0.000000000000000000e+00, 0.000000000000000000e+00, 1.607440580772035598e-05, 0.000000000000000000e+00, 0.000000000000000000e+00, 1.607440580772035598e-05, 3.214881161544071197e-05, 6.429762323088142393e-05, 1.285952464617628479e-04, 8.037202903860178669e-05
... 68 more rows
